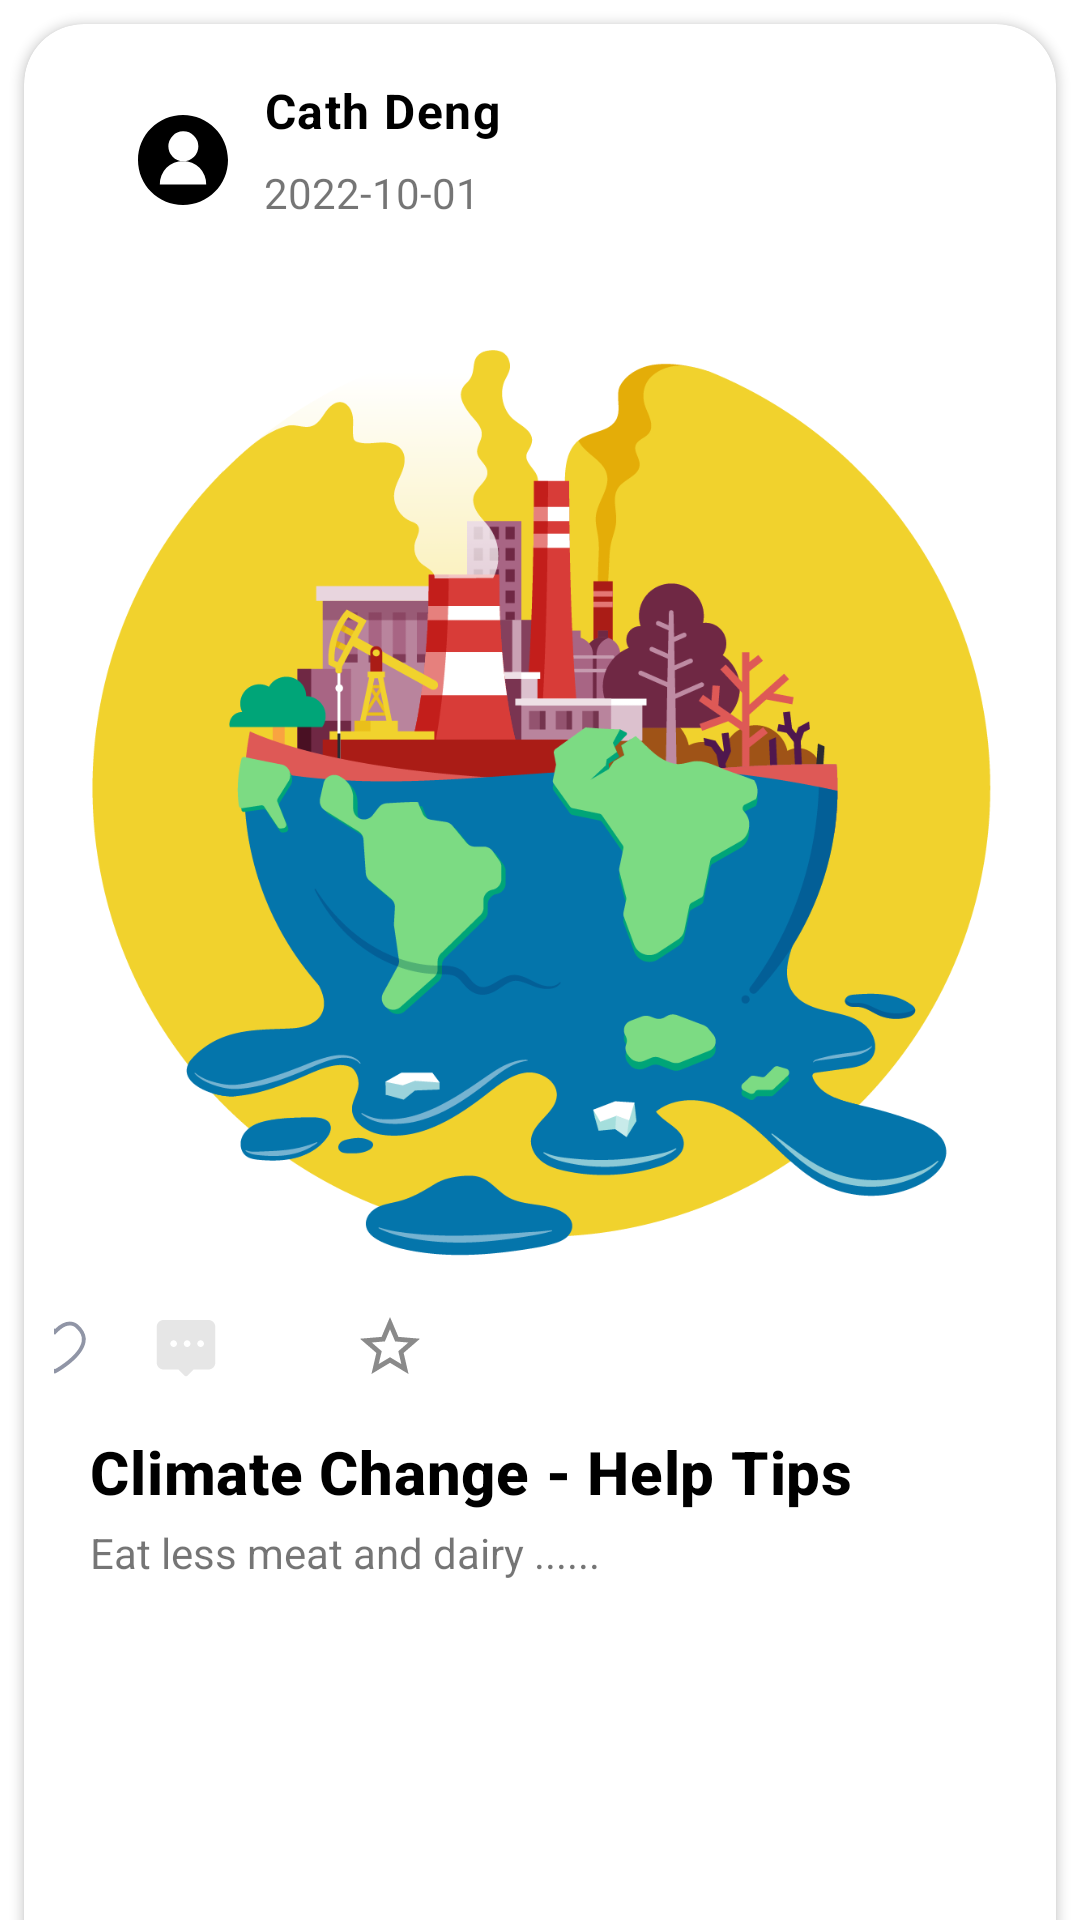

Write the Android layout XML for this screen, with the resource values it uses.
<!-- AndroidManifest.xml: application theme AppTheme -->
<!-- res/layout/fragment_post_details.xml -->
<?xml version="1.0" encoding="utf-8"?>
<layout xmlns:android="http://schemas.android.com/apk/res/android"
    xmlns:app="http://schemas.android.com/apk/res-auto"
    xmlns:tools="http://schemas.android.com/tools"
    tools:context=".post_details">

    <data>

    </data>

    <FrameLayout
        android:layout_width="match_parent"
        android:layout_height="match_parent">

        <androidx.cardview.widget.CardView
            style="@style/CardView.Light"
            android:layout_width="match_parent"
            android:layout_height="700dp"
            android:layout_marginStart="8dp"
            android:layout_marginTop="8dp"
            android:layout_marginEnd="8dp"
            app:cardCornerRadius="20dp">

            <androidx.constraintlayout.widget.ConstraintLayout
                android:layout_width="match_parent"
                android:layout_height="match_parent"
                android:paddingStart="10dp"
                android:paddingTop="10dp"
                android:paddingRight="10dp"
                android:paddingBottom="10dp">

                <TextView
                    android:id="@+id/postTitle"
                    android:layout_width="wrap_content"
                    android:layout_height="wrap_content"
                    android:layout_marginStart="12dp"
                    android:layout_marginTop="4dp"
                    android:text="Climate Change - Help Tips "
                    android:textAppearance="?attr/textAppearanceHeadline6"
                    android:textColor="@color/black"
                    android:textStyle="bold"
                    app:layout_constraintStart_toStartOf="parent"
                    app:layout_constraintTop_toBottomOf="@+id/comment_button" />

                <TextView
                    android:id="@+id/postContent"
                    android:layout_width="match_parent"
                    android:layout_height="wrap_content"
                    android:layout_marginStart="12dp"
                    android:layout_marginTop="4dp"
                    android:scrollbars="vertical"
                    android:text="Eat less meat and dairy ......"
                    app:layout_constraintStart_toStartOf="parent"
                    app:layout_constraintTop_toBottomOf="@+id/postTitle" />

                <ImageView
                    android:id="@+id/media_image"
                    android:layout_width="fill_parent"
                    android:layout_height="wrap_content"
                    android:adjustViewBounds="true"
                    android:scaleType="centerCrop"
                    android:src="@mipmap/post1"
                    app:layout_constraintBottom_toTopOf="@+id/save_button"
                    app:layout_constraintDimensionRatio="H,16:9"
                    app:layout_constraintEnd_toEndOf="parent"
                    app:layout_constraintHorizontal_bias="0.473"
                    app:layout_constraintStart_toStartOf="parent"
                    app:layout_constraintTop_toTopOf="parent"
                    app:layout_constraintVertical_bias="0.26999998"
                    app:layout_constraintVertical_chainStyle="packed" />

                <ImageButton
                    android:id="@+id/love_button"
                    android:layout_width="wrap_content"
                    android:layout_height="wrap_content"
                    android:layout_marginEnd="20dp"
                    android:background="#00FFFFFF"
                    android:padding="12dp"
                    app:layout_constraintEnd_toStartOf="@+id/comment_button"
                    app:layout_constraintStart_toStartOf="parent"
                    app:layout_constraintTop_toTopOf="@+id/comment_button"
                    app:srcCompat="@drawable/ic_love__2_"
                    tools:ignore="SpeakableTextPresentCheck" />

                <ImageButton
                    android:id="@+id/comment_button"
                    android:layout_width="wrap_content"
                    android:layout_height="wrap_content"
                    android:layout_marginEnd="20dp"
                    android:background="#00FFFFFF"
                    android:padding="12dp"
                    app:layout_constraintEnd_toStartOf="@+id/save_button"
                    app:layout_constraintTop_toTopOf="@+id/save_button"
                    app:srcCompat="@drawable/ic_comment_fill__1_"
                    tools:ignore="SpeakableTextPresentCheck" />

                <ImageButton
                    android:id="@+id/save_button"
                    android:layout_width="wrap_content"
                    android:layout_height="wrap_content"
                    android:layout_marginEnd="188dp"
                    android:background="#00FFFFFF"
                    android:padding="12dp"
                    app:layout_constraintBottom_toBottomOf="parent"
                    app:layout_constraintEnd_toEndOf="parent"
                    app:layout_constraintTop_toBottomOf="@+id/media_image"
                    app:srcCompat="@drawable/ic_baseline_star_border_24"
                    tools:ignore="SpeakableTextPresentCheck" />

                <TextView
                    android:id="@+id/postDate"
                    android:layout_width="wrap_content"
                    android:layout_height="wrap_content"
                    android:layout_marginStart="12dp"
                    android:layout_marginTop="3dp"
                    android:layout_marginBottom="16dp"
                    android:text="2022-10-01"
                    app:layout_constraintBottom_toTopOf="@+id/media_image"
                    app:layout_constraintStart_toEndOf="@+id/imageView8"
                    app:layout_constraintTop_toBottomOf="@+id/name"
                    app:layout_constraintVertical_bias="0.25" />

                <ImageView
                    android:id="@+id/imageView8"
                    android:layout_width="30dp"
                    android:layout_height="30dp"
                    android:layout_marginStart="28dp"
                    android:layout_marginTop="4dp"
                    app:layout_constraintBottom_toTopOf="@+id/media_image"
                    app:layout_constraintStart_toStartOf="parent"
                    app:layout_constraintTop_toTopOf="parent"
                    app:layout_constraintVertical_bias="0.32999998"
                    app:srcCompat="@drawable/ic_user__2_" />

                <TextView
                    android:id="@+id/name"
                    android:layout_width="wrap_content"
                    android:layout_height="wrap_content"
                    android:layout_marginStart="12dp"
                    android:layout_marginTop="8dp"
                    android:text="Cath Deng"
                    android:textAppearance="?attr/textAppearanceBody1"
                    android:textColor="@color/black"
                    android:textStyle="bold"
                    app:layout_constraintStart_toEndOf="@+id/imageView8"
                    app:layout_constraintTop_toTopOf="parent" />

            </androidx.constraintlayout.widget.ConstraintLayout>

        </androidx.cardview.widget.CardView>

    </FrameLayout>

</layout>
<!-- resources referenced by this layout -->
<resources>
  <color name="black">#FF000000</color>
  <!-- drawable ic_baseline_star_border_24 (drawable) -->
  <vector android:height="24dp" android:tint="#8A8A8A"
      android:viewportHeight="24" android:viewportWidth="24"
      android:width="24dp" xmlns:android="http://schemas.android.com/apk/res/android">
      <path android:fillColor="@android:color/white" android:pathData="M22,9.24l-7.19,-0.62L12,2 9.19,8.63 2,9.24l5.46,4.73L5.82,21 12,17.27 18.18,21l-1.63,-7.03L22,9.24zM12,15.4l-3.76,2.27 1,-4.28 -3.32,-2.88 4.38,-0.38L12,6.1l1.71,4.04 4.38,0.38 -3.32,2.88 1,4.28L12,15.4z"/>
  </vector>
  <!-- drawable ic_comment_fill__1_ (drawable) -->
  <vector xmlns:android="http://schemas.android.com/apk/res/android"
      android:width="24dp"
      android:height="24dp"
      android:viewportWidth="1024"
      android:viewportHeight="1024">
    <path
        android:pathData="M832,128 L192,128C139.1,128 96,171.1 96,224l0,512c0,52.9 43.1,96 96,96l210.8,0 86.6,86.6C495.6,924.9 503.8,928 512,928s16.4,-3.1 22.6,-9.4L621.2,832 832,832c52.9,0 96,-43.1 96,-96L928,224C928,171.1 884.9,128 832,128zM336,512C309.5,512 288,490.5 288,464S309.5,416 336,416s48,21.5 48,48S362.5,512 336,512zM528,512c-26.5,0 -48,-21.5 -48,-48s21.5,-48 48,-48 48,21.5 48,48S554.5,512 528,512zM720,512c-26.5,0 -48,-21.5 -48,-48s21.5,-48 48,-48 48,21.5 48,48S746.5,512 720,512z"
        android:fillColor="#E6E6E6"/>
  </vector>
  <!-- drawable ic_love__2_ (drawable) -->
  <vector xmlns:android="http://schemas.android.com/apk/res/android"
      android:width="24dp"
      android:height="24dp"
      android:viewportWidth="1024"
      android:viewportHeight="1024">
    <path
        android:pathData="M886.6,242.8c-8.2,-10.3 -28.2,-30.8 -30.8,-32.8 -2.1,-1.6 -4.2,-4.6 -7.5,-7.8 -18.5,-18 -61.9,-51.5 -126.5,-51.5 -66.9,0 -139.3,35.7 -210.4,106 -71.1,-70.3 -143.6,-106 -210.4,-106 -64.6,0 -108,33.5 -126.5,51.5 -3.3,3.2 -5.4,6.3 -7.5,7.8 -2.7,2 -22.6,22.5 -30.8,32.8C88.2,302.9 65.9,365.4 75.7,433.9c33.7,236.4 405.3,440.5 421.8,449l13.9,7.1 13.9,-7.1c16.5,-8.4 388.2,-212.6 421.8,-449C956.9,365.4 934.6,302.9 886.6,242.8zM893,426.1c-26.3,184.6 -310.8,362 -381.6,400.9 -70.8,-38.9 -355.3,-216.3 -381.6,-400.9 -8.9,-62.4 14.7,-119 75.2,-176.5 0.3,-0.5 34.1,-44.3 96,-44.3 57.6,0 121.1,37.1 188.8,110.2l21.6,23.4 21.6,-23.4c67.7,-73.1 131.2,-110.2 188.8,-110.2 61.9,0 95.6,43.8 96,44.3C878.3,307.1 901.9,363.7 893,426.1z"
        android:fillColor="#9095A6"/>
  </vector>
  <!-- drawable ic_user__2_ (drawable) -->
  <vector xmlns:android="http://schemas.android.com/apk/res/android"
      android:width="24dp"
      android:height="24dp"
      android:viewportWidth="1024"
      android:viewportHeight="1024">
    <path
        android:fillColor="#FF000000"
        android:pathData="M512,1024C229.2,1024 0,794.8 0,512S229.2,0 512,0s512,229.2 512,512 -229.2,512 -512,512zM512,527.5a170.7,170.7 0,1 0,0 -341.3,170.7 170.7,0 0,0 0,341.3zM775.8,791.3a263.8,263.8 0,1 0,-527.5 0h527.5z"/>
  </vector>
  <color name="primaryColor">#558c2f</color>
  <color name="primaryDarkColor">#255e00</color>
  <color name="primaryTextColor">#313E1A</color>
  <color name="secondaryColor">#9ccc65</color>
  <color name="secondaryTextColor">#32681d</color>
  <color name="white">#FFFFFFFF</color>
</resources>
